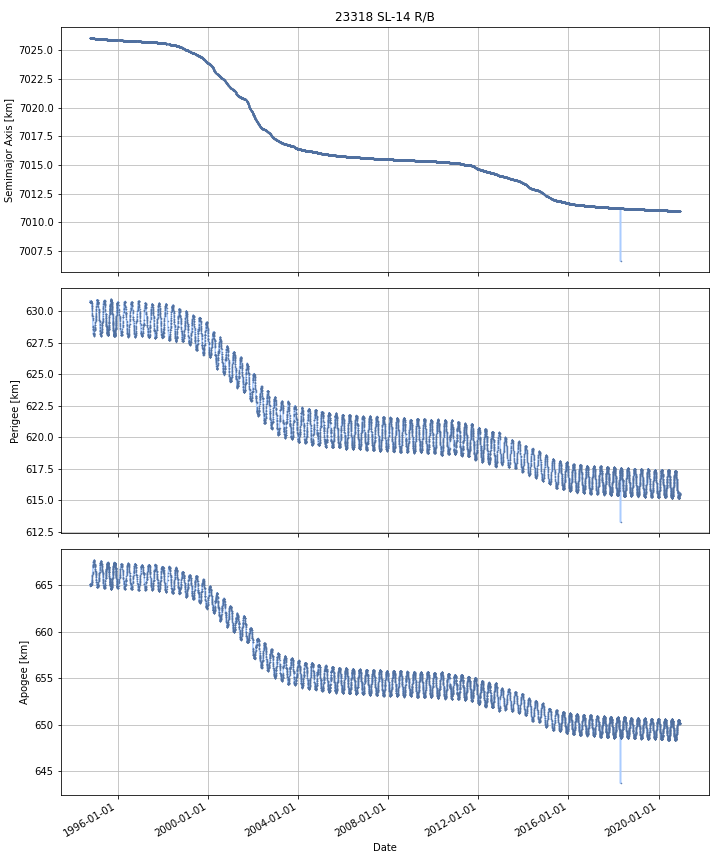

Data behind this chart, as committed beside it:
DATE, SEMIMAJOR_AXIS, PERIAPSIS, APOAPSIS, DOT_SEMIMAJOR_AXIS, DOT_PERIAPSIS, DOT_APOAPSIS
1994-10-13, 7026, 630.8, 665, , , 
1994-10-14, 7026, 630.8, 665.1, -0.01273, -0.03765, 0.01218
1994-10-15, 7026, 630.7, 665.1, 0.0001325, -0.03201, 0.03227
1994-10-16, 7026, 630.7, 665.1, 0.005622, -0.002584, 0.01383
1994-10-17, 7026, 630.7, 665.1, 0.0008738, 0.002919, -0.001172
1994-10-18, 7026, 630.7, 665.1, -0.001772, -0.0002148, -0.003329
1994-10-19, 7026, 630.7, 665.1, 0.001319, 0.004008, -0.00137
1994-10-20, 7026, 630.7, 665.1, 0.0005881, 0.00188, -0.0007044
1994-10-21, 7026, 630.7, 665.1, -9.101423984247958e-05, 0.002347, -0.002529
1994-10-22, 7026, 630.7, 665.1, 0.00101, 0.007901, -0.005881
1994-10-23, 7026, 630.7, 665.1, 0.0001723, 0.002723, -0.002378
1994-10-24, 7026, 630.7, 665.1, 1.3610534551844466e-05, 0.008898, -0.00887
1994-10-25, 7026, 630.8, 665.1, 0.0001264, 0.009087, -0.008834
1994-10-26, 7026, 630.8, 665.1, -0.0009272, 0.0005677, -0.002422
1994-10-27, 7026, 630.8, 665.1, -0.001373, 0.01006, -0.01281
1994-10-28, 7026, 630.8, 665, -0.001224, 0.006909, -0.009358
1994-10-29, 7026, 630.8, 665, -0.001463, 0.005424, -0.00835
1994-10-30, 7026, 630.8, 665, -0.001067, 0.01441, -0.01654
1994-10-31, 7026, 630.8, 665, -0.002096, 0.006258, -0.01045
1994-11-01, 7026, 630.8, 665, -0.0023, 0.001155, -0.005756
1994-11-02, 7026, 630.8, 665, -0.001597, 0.0007924, -0.003987
1994-11-03, 7026, 630.8, 665, -0.0007103, -0.003219, 0.001798
1994-11-04, 7026, 630.7, 665.1, 0.002155, -0.057, 0.06131
1994-11-05, 7026, 630.7, 665.1, -0.003312, -0.03436, 0.02773
1994-11-06, 7026, 630.7, 665.1, -0.001068, -0.03826, 0.03613
1994-11-07, 7026, 630.6, 665.2, 0.001093, -0.09639, 0.09858
1994-11-08, 7026, 630.5, 665.3, -0.002446, -0.07076, 0.06586
1994-11-09, 7026, 630.5, 665.3, -0.00136, -0.03081, 0.02809
1994-11-10, 7026, 630.4, 665.4, -0.0009121, -0.03955, 0.03773
1994-11-11, 7026, 630.4, 665.4, -0.000707, -0.04614, 0.04473
1994-11-12, 7026, 630.3, 665.5, -0.0008523, -0.06753, 0.06582
1994-11-13, 7026, 630.3, 665.5, -0.0002743, -0.06372, 0.06317
1994-11-14, 7026, 630.2, 665.6, 0.0004517, -0.06114, 0.06204
1994-11-15, 7026, 630.1, 665.7, 0.0002573, -0.07845, 0.07896
1994-11-16, 7026, 630, 665.8, 0.0002716, -0.07852, 0.07906
1994-11-17, 7026, 629.9, 665.9, 0.0006782, -0.1501, 0.1514
1994-11-18, 7026, 629.8, 666, 0.000271, -0.07072, 0.07126
1994-11-19, 7026, 629.8, 666, -9.592183778295293e-05, -0.05395, 0.05376
1994-11-20, 7026, 629.7, 666.1, 0.0002763, -0.06576, 0.06631
1994-11-21, 7026, 629.6, 666.2, -0.001057, -0.06021, 0.05809
1994-11-22, 7026, 629.5, 666.3, -0.0007351, -0.1322, 0.1307
1994-11-23, 7026, 629.5, 666.3, -0.001275, -0.0369, 0.03435
1994-11-24, 7026, 629.4, 666.4, -0.001734, -0.05066, 0.04719
1994-11-25, 7026, 629.3, 666.4, -0.001234, -0.06659, 0.06412
1994-11-26, 7026, 628.9, 666.9, -0.0005048, -0.4531, 0.4521
1994-11-27, 7026, 628.8, 667, -0.0004541, -0.09593, 0.09502
1994-11-28, 7026, 628.7, 667, -0.0004143, -0.05734, 0.05651
1994-11-29, 7026, 628.7, 667, -0.0007049, -0.01379, 0.01238
1994-11-30, 7026, 628.7, 667, -0.0007769, -0.001093, -0.0004613
1994-12-01, 7026, 628.7, 667.1, -0.0009705, -0.07276, 0.07082
1994-12-02, 7026, 628.6, 667.1, -0.0008657, -0.02943, 0.0277
1994-12-03, 7026, 628.6, 667.1, -0.0007384, -0.003318, 0.001841
1994-12-04, 7026, 628.6, 667.2, -0.000818, -0.04269, 0.04105
1994-12-05, 7026, 628.5, 667.2, -0.0008409, -0.05296, 0.05128
1994-12-06, 7026, 628.3, 667.5, 0.001057, -0.2517, 0.2539
1994-12-07, 7026, 628.2, 667.5, -0.0005176, -0.05623, 0.0552
1994-12-08, 7026, 628.2, 667.5, -0.001659, 0.003422, -0.00674
1994-12-09, 7026, 628.2, 667.6, -0.0001424, -0.03566, 0.03538
1994-12-10, 7026, 628.2, 667.6, -0.0005009, -0.01704, 0.01604
1994-12-11, 7026, 628.1, 667.6, -0.000369, -0.03203, 0.03129
... 9,495 more rows
